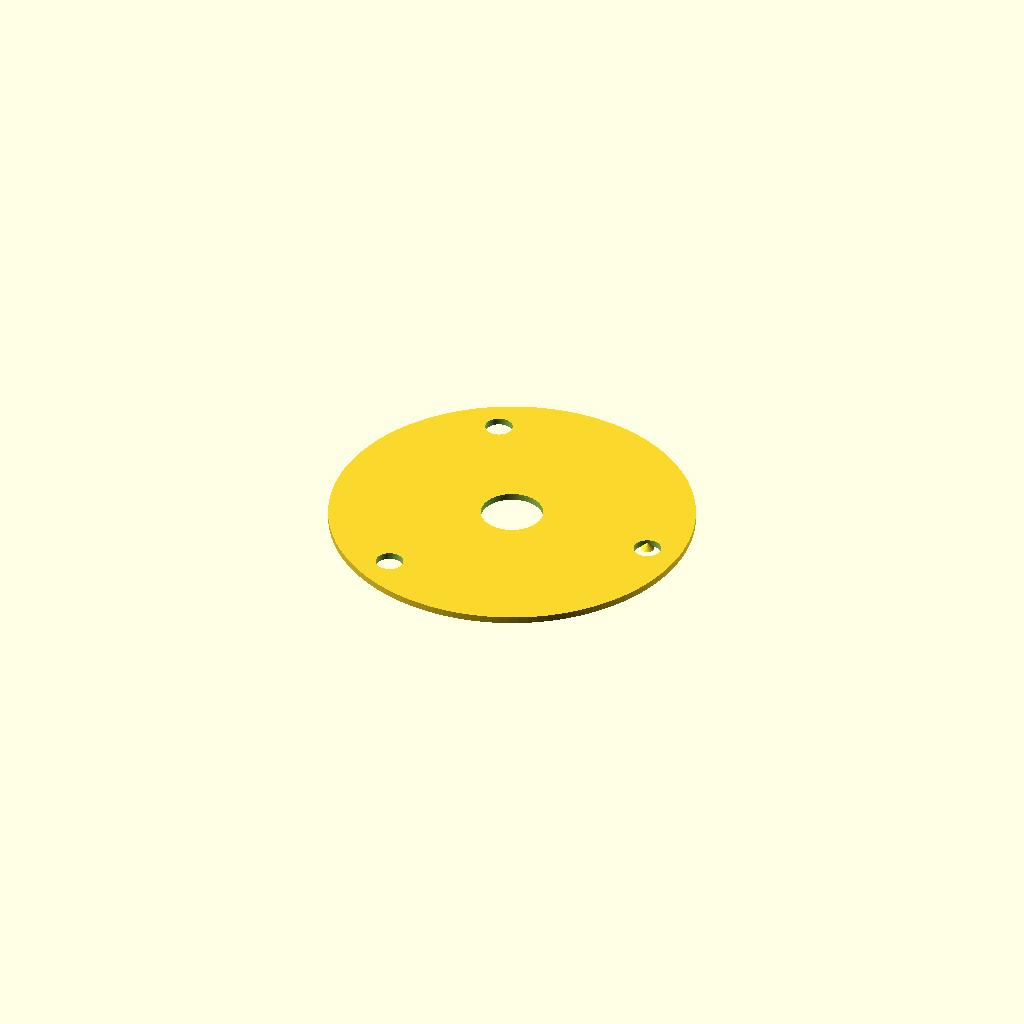
Cell 1: the model at its default parameters.
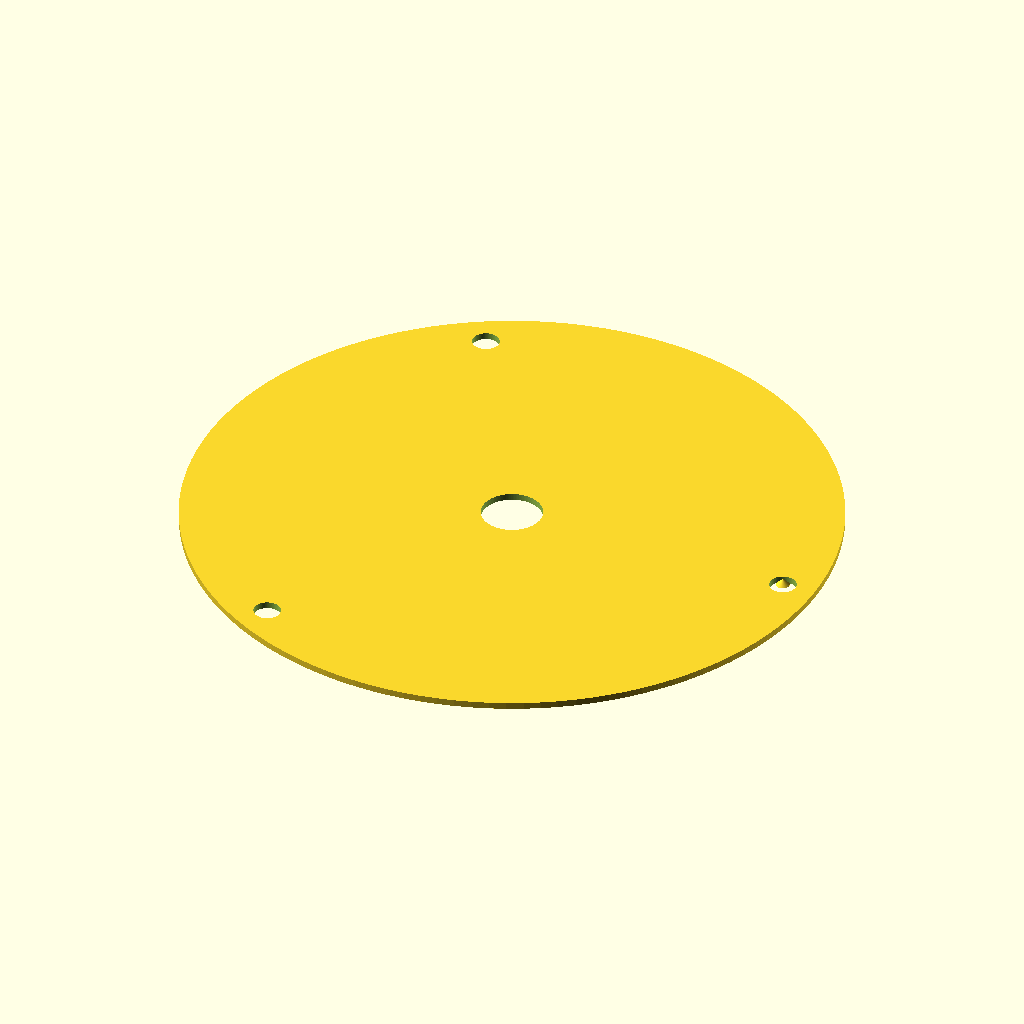
Cell 2: bolt_circle_r = 130 (everything else at default).
One fixed orthographic camera (rotation 55°, 0°, 25°; colour scheme Cornfield) for every cell.
Source of the model, drill_template_only.scad:
$fn = 120;

// Drill Template for Helios Weighing System
// Print FIRST — lay on chamber floor, register on center hole, drill through guides
//
// - Center hole: registers on existing 27mm floor hole
// - 3 guide holes: 12mm at R=65mm (Ø130mm bolt circle), 120° apart
// - Arrow marker on 0° hole for orientation

bolt_circle_r = 65.0;

difference() {
    // Flat disc
    cylinder(d = 2*bolt_circle_r + 30, h = 3.0);
    // Center registration hole (fits over existing 27mm floor hole)
    translate([0, 0, -0.1])
        cylinder(d = 27.2, h = 3.2);
    // 3 drill guide holes at bolt circle
    for (i = [0 : 2]) {
        rotate([0, 0, i * 120])
            translate([bolt_circle_r, 0, -0.1])
                cylinder(d = 12.0, h = 3.2);
    }
}

// Arrow marker at 0° hole for orientation
translate([bolt_circle_r, 0, 3.0])
    cylinder(d1 = 6, d2 = 0, h = 3);
Customizer parameters (derived from the source; name, type, default, range or options):
bolt_circle_r: number, default 65
